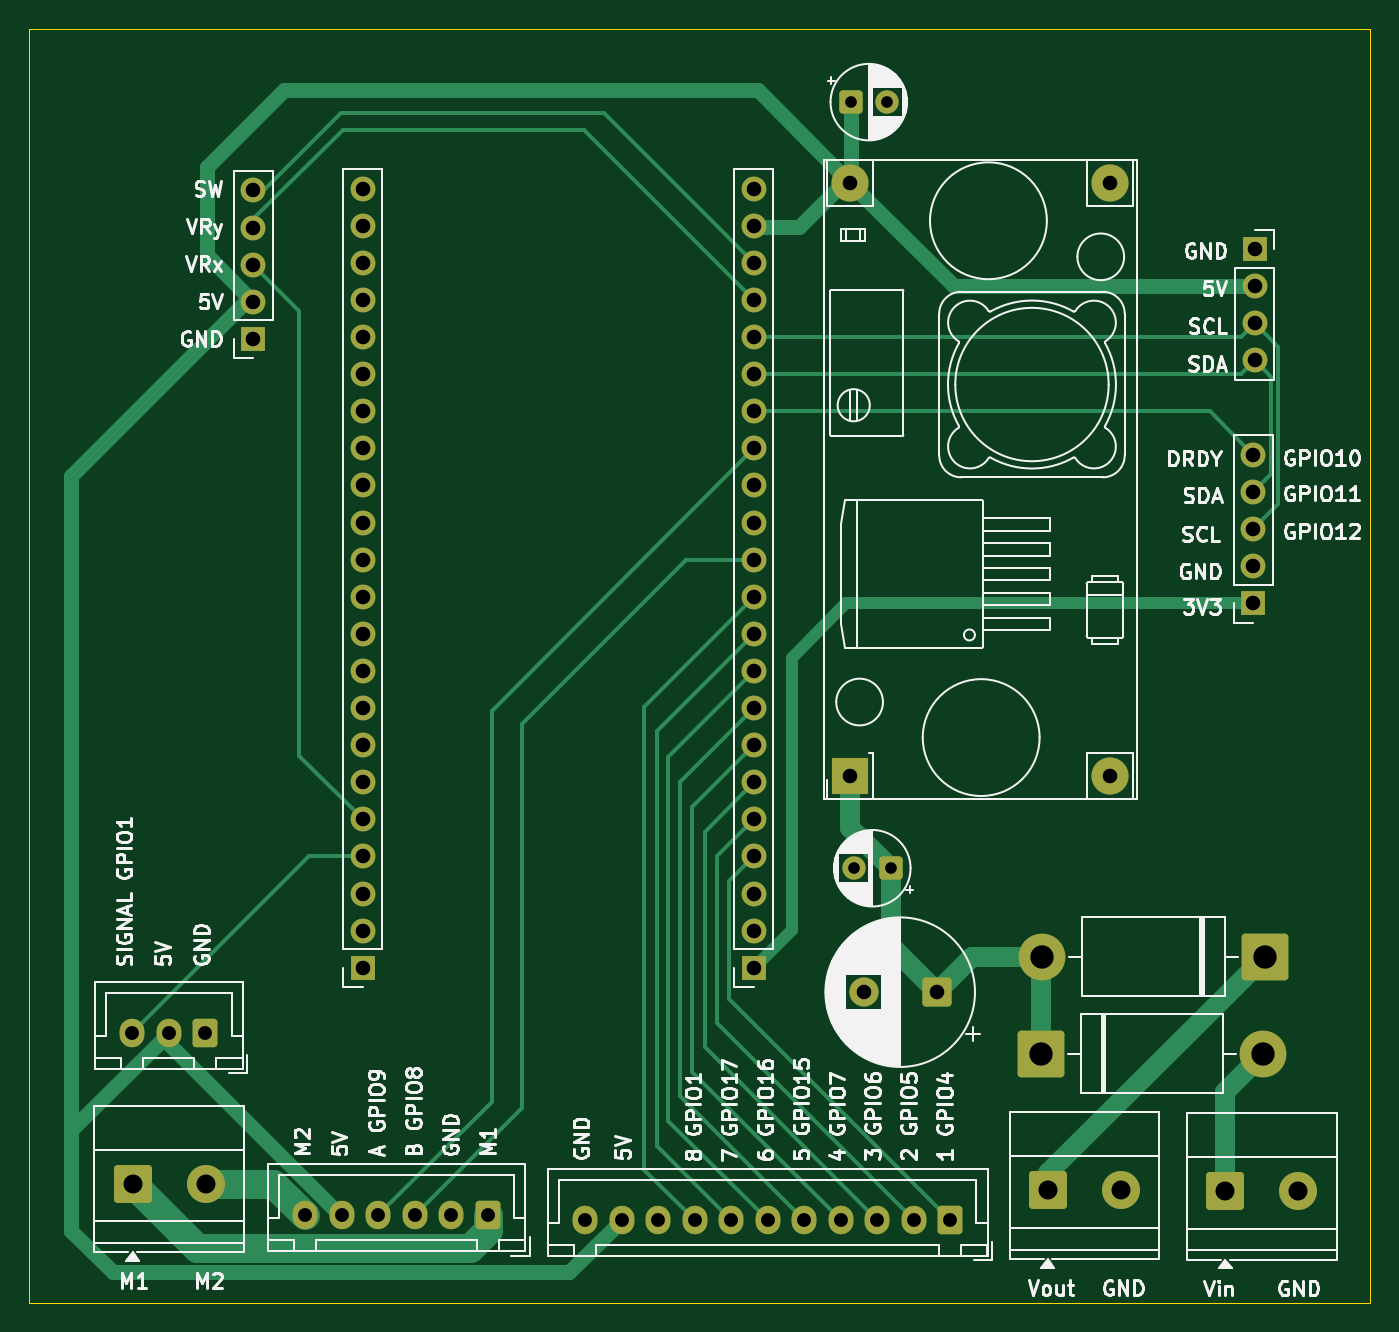
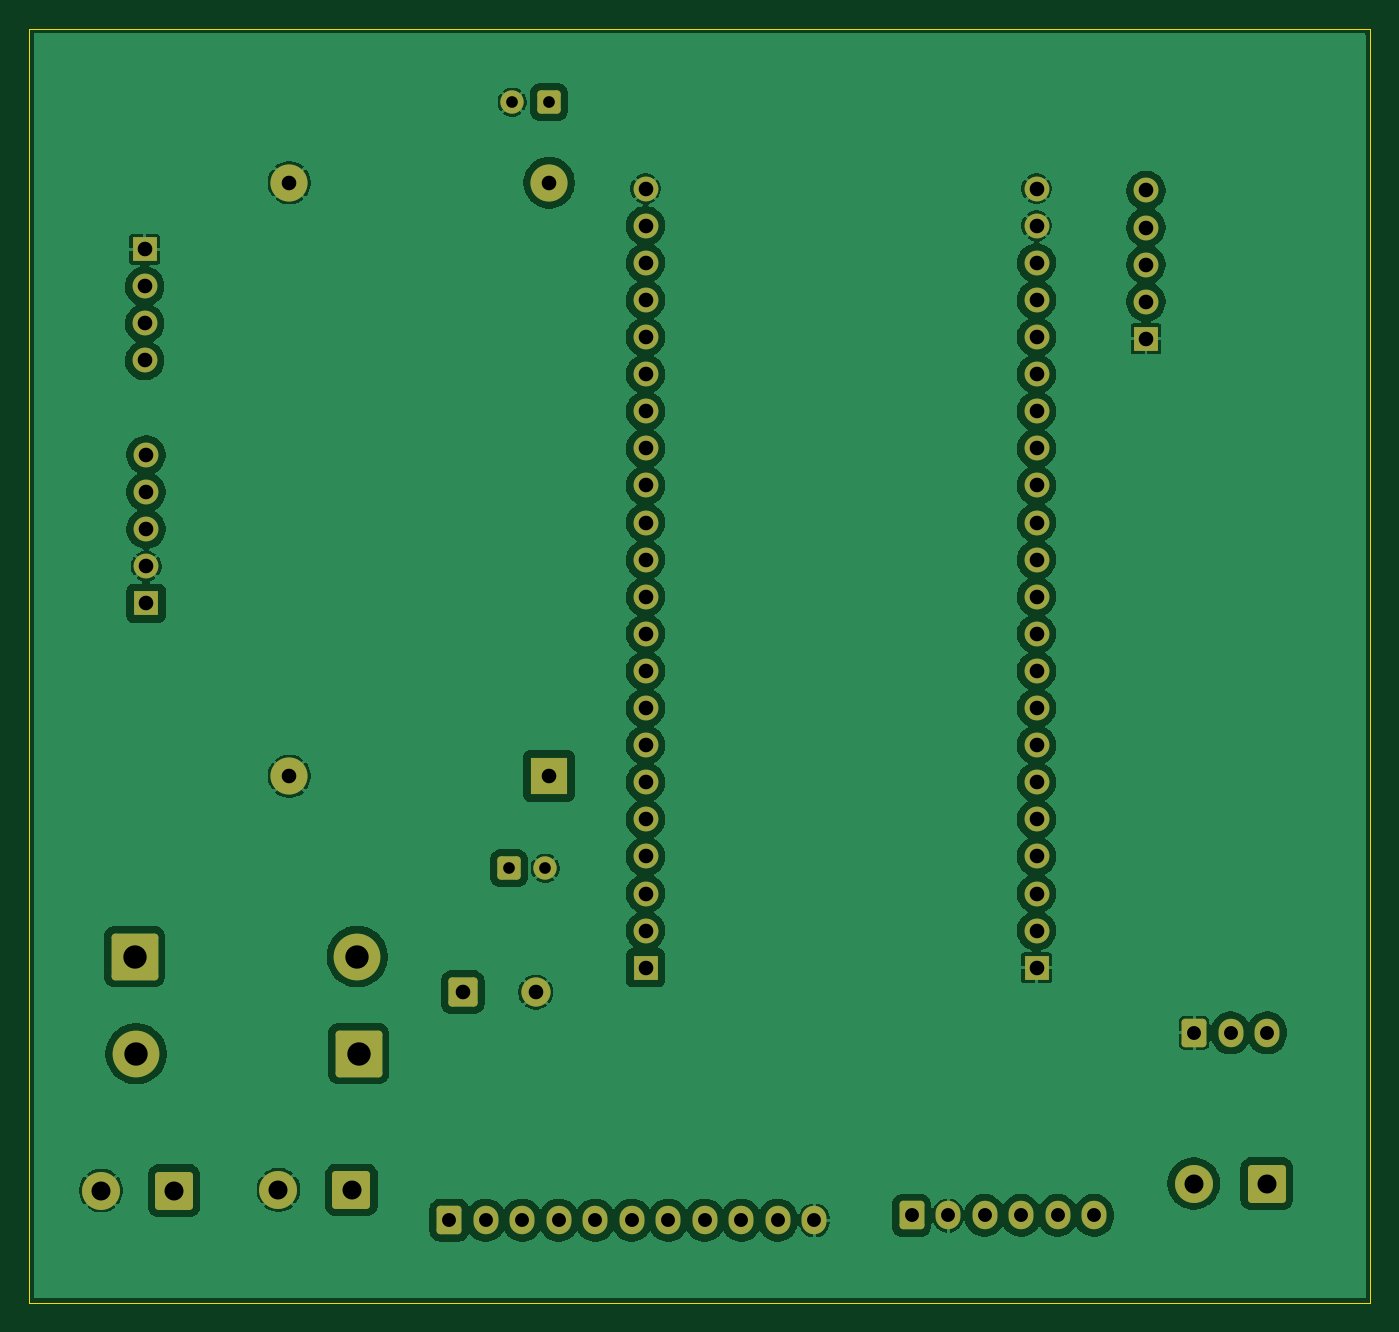
Circuit board: 11 layer files. Board 91.8 x 87.2 mm.
- bottom_copper: shield-B_Cu.gbr (159851 bytes)
- bottom_mask: shield-B_Mask.gbr (4900 bytes)
- paste: shield-B_Paste.gbr (449 bytes)
- bottom_silk: shield-B_Silkscreen.gbr (450 bytes)
- outline: shield-Edge_Cuts.gbr (606 bytes)
- top_copper: shield-F_Cu.gbr (15035 bytes)
- top_mask: shield-F_Mask.gbr (4900 bytes)
- paste: shield-F_Paste.gbr (449 bytes)
- top_silk: shield-F_Silkscreen.gbr (123443 bytes)
- drill: shield-NPTH.drl (269 bytes)
- drill: shield-PTH.drl (2259 bytes)

=== bottom_copper: shield-B_Cu.gbr (159851 bytes, source omitted) ===
=== bottom_mask: shield-B_Mask.gbr ===
%TF.GenerationSoftware,KiCad,Pcbnew,9.0.3*%
%TF.CreationDate,2025-12-20T12:47:06+07:00*%
%TF.ProjectId,shield,73686965-6c64-42e6-9b69-6361645f7063,rev?*%
%TF.SameCoordinates,Original*%
%TF.FileFunction,Soldermask,Bot*%
%TF.FilePolarity,Negative*%
%FSLAX46Y46*%
G04 Gerber Fmt 4.6, Leading zero omitted, Abs format (unit mm)*
G04 Created by KiCad (PCBNEW 9.0.3) date 2025-12-20 12:47:06*
%MOMM*%
%LPD*%
G01*
G04 APERTURE LIST*
G04 Aperture macros list*
%AMRoundRect*
0 Rectangle with rounded corners*
0 $1 Rounding radius*
0 $2 $3 $4 $5 $6 $7 $8 $9 X,Y pos of 4 corners*
0 Add a 4 corners polygon primitive as box body*
4,1,4,$2,$3,$4,$5,$6,$7,$8,$9,$2,$3,0*
0 Add four circle primitives for the rounded corners*
1,1,$1+$1,$2,$3*
1,1,$1+$1,$4,$5*
1,1,$1+$1,$6,$7*
1,1,$1+$1,$8,$9*
0 Add four rect primitives between the rounded corners*
20,1,$1+$1,$2,$3,$4,$5,0*
20,1,$1+$1,$4,$5,$6,$7,0*
20,1,$1+$1,$6,$7,$8,$9,0*
20,1,$1+$1,$8,$9,$2,$3,0*%
G04 Aperture macros list end*
%ADD10RoundRect,0.250000X-1.050000X-1.050000X1.050000X-1.050000X1.050000X1.050000X-1.050000X1.050000X0*%
%ADD11C,2.600000*%
%ADD12RoundRect,0.250000X1.350000X1.350000X-1.350000X1.350000X-1.350000X-1.350000X1.350000X-1.350000X0*%
%ADD13C,3.200000*%
%ADD14R,1.700000X1.700000*%
%ADD15C,1.700000*%
%ADD16RoundRect,0.250000X0.550000X0.550000X-0.550000X0.550000X-0.550000X-0.550000X0.550000X-0.550000X0*%
%ADD17C,1.600000*%
%ADD18RoundRect,0.250000X-1.350000X-1.350000X1.350000X-1.350000X1.350000X1.350000X-1.350000X1.350000X0*%
%ADD19RoundRect,0.250000X0.600000X0.725000X-0.600000X0.725000X-0.600000X-0.725000X0.600000X-0.725000X0*%
%ADD20O,1.700000X1.950000*%
%ADD21RoundRect,0.250000X-0.550000X-0.550000X0.550000X-0.550000X0.550000X0.550000X-0.550000X0.550000X0*%
%ADD22RoundRect,0.250000X0.750000X0.750000X-0.750000X0.750000X-0.750000X-0.750000X0.750000X-0.750000X0*%
%ADD23C,2.000000*%
%ADD24R,2.540000X2.540000*%
%ADD25C,2.540000*%
G04 APERTURE END LIST*
D10*
%TO.C,J4*%
X190768600Y-139389900D03*
D11*
X195768600Y-139389900D03*
%TD*%
D12*
%TO.C,D1*%
X193471800Y-123367800D03*
D13*
X178231800Y-123367800D03*
%TD*%
D14*
%TO.C,J8*%
X158496400Y-124135200D03*
D15*
X158496400Y-121595200D03*
X158496400Y-119055200D03*
X158496400Y-116515200D03*
X158496400Y-113975200D03*
X158496400Y-111435200D03*
X158496400Y-108895200D03*
X158496400Y-106355200D03*
X158496400Y-103815200D03*
X158496400Y-101275200D03*
X158496400Y-98735200D03*
X158496400Y-96195200D03*
X158496400Y-93655200D03*
X158496400Y-91115200D03*
X158496400Y-88575200D03*
X158496400Y-86035200D03*
X158496400Y-83495200D03*
X158496400Y-80955200D03*
X158496400Y-78415200D03*
X158496400Y-75875200D03*
X158496400Y-73335200D03*
X158496400Y-70795200D03*
%TD*%
D16*
%TO.C,C3*%
X167854513Y-117322600D03*
D17*
X165354513Y-117322600D03*
%TD*%
D18*
%TO.C,D2*%
X178130200Y-130022600D03*
D13*
X193370200Y-130022600D03*
%TD*%
D10*
%TO.C,J15*%
X178627400Y-139339100D03*
D11*
X183627400Y-139339100D03*
%TD*%
D19*
%TO.C,J13*%
X140285800Y-141088600D03*
D20*
X137785800Y-141088600D03*
X135285800Y-141088600D03*
X132785800Y-141088600D03*
X130285800Y-141088600D03*
X127785800Y-141088600D03*
%TD*%
D14*
%TO.C,J6*%
X192785600Y-74940000D03*
D15*
X192785600Y-77480000D03*
X192785600Y-80020000D03*
X192785600Y-82560000D03*
%TD*%
D14*
%TO.C,J5*%
X124231400Y-81076800D03*
D15*
X124231400Y-78536800D03*
X124231400Y-75996800D03*
X124231400Y-73456800D03*
X124231400Y-70916800D03*
%TD*%
D19*
%TO.C,J3*%
X120940200Y-128591800D03*
D20*
X118440200Y-128591800D03*
X115940200Y-128591800D03*
%TD*%
D10*
%TO.C,J14*%
X115965600Y-138907300D03*
D11*
X120965600Y-138907300D03*
%TD*%
D14*
%TO.C,J2*%
X192684800Y-99182400D03*
D15*
X192684800Y-96642400D03*
X192684800Y-94102400D03*
X192684800Y-91562400D03*
X192684800Y-89022400D03*
%TD*%
D14*
%TO.C,J9*%
X131726400Y-124135200D03*
D15*
X131726400Y-121595200D03*
X131726400Y-119055200D03*
X131726400Y-116515200D03*
X131726400Y-113975200D03*
X131726400Y-111435200D03*
X131726400Y-108895200D03*
X131726400Y-106355200D03*
X131726400Y-103815200D03*
X131726400Y-101275200D03*
X131726400Y-98735200D03*
X131726400Y-96195200D03*
X131726400Y-93655200D03*
X131726400Y-91115200D03*
X131726400Y-88575200D03*
X131726400Y-86035200D03*
X131726400Y-83495200D03*
X131726400Y-80955200D03*
X131726400Y-78415200D03*
X131726400Y-75875200D03*
X131726400Y-73335200D03*
X131726400Y-70795200D03*
%TD*%
D21*
%TO.C,C5*%
X165114088Y-64871600D03*
D17*
X167614088Y-64871600D03*
%TD*%
D19*
%TO.C,J1*%
X171937400Y-141410400D03*
D20*
X169437400Y-141410400D03*
X166937400Y-141410400D03*
X164437400Y-141410400D03*
X161937400Y-141410400D03*
X159437400Y-141410400D03*
X156937400Y-141410400D03*
X154437400Y-141410400D03*
X151937400Y-141410400D03*
X149437400Y-141410400D03*
X146937400Y-141410400D03*
%TD*%
D22*
%TO.C,C1*%
X171014400Y-125806200D03*
D23*
X166014400Y-125806200D03*
%TD*%
D24*
%TO.C,U1*%
X165100000Y-111023400D03*
D25*
X182880000Y-111023400D03*
X182880000Y-70383400D03*
X165100000Y-70383400D03*
%TD*%
M02*

=== paste: shield-B_Paste.gbr ===
%TF.GenerationSoftware,KiCad,Pcbnew,9.0.3*%
%TF.CreationDate,2025-12-20T12:47:06+07:00*%
%TF.ProjectId,shield,73686965-6c64-42e6-9b69-6361645f7063,rev?*%
%TF.SameCoordinates,Original*%
%TF.FileFunction,Paste,Bot*%
%TF.FilePolarity,Positive*%
%FSLAX46Y46*%
G04 Gerber Fmt 4.6, Leading zero omitted, Abs format (unit mm)*
G04 Created by KiCad (PCBNEW 9.0.3) date 2025-12-20 12:47:06*
%MOMM*%
%LPD*%
G01*
G04 APERTURE LIST*
G04 APERTURE END LIST*
M02*

=== bottom_silk: shield-B_Silkscreen.gbr ===
%TF.GenerationSoftware,KiCad,Pcbnew,9.0.3*%
%TF.CreationDate,2025-12-20T12:47:06+07:00*%
%TF.ProjectId,shield,73686965-6c64-42e6-9b69-6361645f7063,rev?*%
%TF.SameCoordinates,Original*%
%TF.FileFunction,Legend,Bot*%
%TF.FilePolarity,Positive*%
%FSLAX46Y46*%
G04 Gerber Fmt 4.6, Leading zero omitted, Abs format (unit mm)*
G04 Created by KiCad (PCBNEW 9.0.3) date 2025-12-20 12:47:06*
%MOMM*%
%LPD*%
G01*
G04 APERTURE LIST*
G04 APERTURE END LIST*
M02*

=== outline: shield-Edge_Cuts.gbr ===
%TF.GenerationSoftware,KiCad,Pcbnew,9.0.3*%
%TF.CreationDate,2025-12-20T12:47:06+07:00*%
%TF.ProjectId,shield,73686965-6c64-42e6-9b69-6361645f7063,rev?*%
%TF.SameCoordinates,Original*%
%TF.FileFunction,Profile,NP*%
%FSLAX46Y46*%
G04 Gerber Fmt 4.6, Leading zero omitted, Abs format (unit mm)*
G04 Created by KiCad (PCBNEW 9.0.3) date 2025-12-20 12:47:06*
%MOMM*%
%LPD*%
G01*
G04 APERTURE LIST*
%TA.AperFunction,Profile*%
%ADD10C,0.050000*%
%TD*%
G04 APERTURE END LIST*
D10*
X108889800Y-59842400D02*
X200685400Y-59842400D01*
X200685400Y-147066000D01*
X108889800Y-147066000D01*
X108889800Y-59842400D01*
M02*

=== top_copper: shield-F_Cu.gbr (15035 bytes, source omitted) ===
=== top_mask: shield-F_Mask.gbr ===
%TF.GenerationSoftware,KiCad,Pcbnew,9.0.3*%
%TF.CreationDate,2025-12-20T12:47:06+07:00*%
%TF.ProjectId,shield,73686965-6c64-42e6-9b69-6361645f7063,rev?*%
%TF.SameCoordinates,Original*%
%TF.FileFunction,Soldermask,Top*%
%TF.FilePolarity,Negative*%
%FSLAX46Y46*%
G04 Gerber Fmt 4.6, Leading zero omitted, Abs format (unit mm)*
G04 Created by KiCad (PCBNEW 9.0.3) date 2025-12-20 12:47:06*
%MOMM*%
%LPD*%
G01*
G04 APERTURE LIST*
G04 Aperture macros list*
%AMRoundRect*
0 Rectangle with rounded corners*
0 $1 Rounding radius*
0 $2 $3 $4 $5 $6 $7 $8 $9 X,Y pos of 4 corners*
0 Add a 4 corners polygon primitive as box body*
4,1,4,$2,$3,$4,$5,$6,$7,$8,$9,$2,$3,0*
0 Add four circle primitives for the rounded corners*
1,1,$1+$1,$2,$3*
1,1,$1+$1,$4,$5*
1,1,$1+$1,$6,$7*
1,1,$1+$1,$8,$9*
0 Add four rect primitives between the rounded corners*
20,1,$1+$1,$2,$3,$4,$5,0*
20,1,$1+$1,$4,$5,$6,$7,0*
20,1,$1+$1,$6,$7,$8,$9,0*
20,1,$1+$1,$8,$9,$2,$3,0*%
G04 Aperture macros list end*
%ADD10RoundRect,0.250000X-1.050000X-1.050000X1.050000X-1.050000X1.050000X1.050000X-1.050000X1.050000X0*%
%ADD11C,2.600000*%
%ADD12RoundRect,0.250000X1.350000X1.350000X-1.350000X1.350000X-1.350000X-1.350000X1.350000X-1.350000X0*%
%ADD13C,3.200000*%
%ADD14R,1.700000X1.700000*%
%ADD15C,1.700000*%
%ADD16RoundRect,0.250000X0.550000X0.550000X-0.550000X0.550000X-0.550000X-0.550000X0.550000X-0.550000X0*%
%ADD17C,1.600000*%
%ADD18RoundRect,0.250000X-1.350000X-1.350000X1.350000X-1.350000X1.350000X1.350000X-1.350000X1.350000X0*%
%ADD19RoundRect,0.250000X0.600000X0.725000X-0.600000X0.725000X-0.600000X-0.725000X0.600000X-0.725000X0*%
%ADD20O,1.700000X1.950000*%
%ADD21RoundRect,0.250000X-0.550000X-0.550000X0.550000X-0.550000X0.550000X0.550000X-0.550000X0.550000X0*%
%ADD22RoundRect,0.250000X0.750000X0.750000X-0.750000X0.750000X-0.750000X-0.750000X0.750000X-0.750000X0*%
%ADD23C,2.000000*%
%ADD24R,2.540000X2.540000*%
%ADD25C,2.540000*%
G04 APERTURE END LIST*
D10*
%TO.C,J4*%
X190768600Y-139389900D03*
D11*
X195768600Y-139389900D03*
%TD*%
D12*
%TO.C,D1*%
X193471800Y-123367800D03*
D13*
X178231800Y-123367800D03*
%TD*%
D14*
%TO.C,J8*%
X158496400Y-124135200D03*
D15*
X158496400Y-121595200D03*
X158496400Y-119055200D03*
X158496400Y-116515200D03*
X158496400Y-113975200D03*
X158496400Y-111435200D03*
X158496400Y-108895200D03*
X158496400Y-106355200D03*
X158496400Y-103815200D03*
X158496400Y-101275200D03*
X158496400Y-98735200D03*
X158496400Y-96195200D03*
X158496400Y-93655200D03*
X158496400Y-91115200D03*
X158496400Y-88575200D03*
X158496400Y-86035200D03*
X158496400Y-83495200D03*
X158496400Y-80955200D03*
X158496400Y-78415200D03*
X158496400Y-75875200D03*
X158496400Y-73335200D03*
X158496400Y-70795200D03*
%TD*%
D16*
%TO.C,C3*%
X167854513Y-117322600D03*
D17*
X165354513Y-117322600D03*
%TD*%
D18*
%TO.C,D2*%
X178130200Y-130022600D03*
D13*
X193370200Y-130022600D03*
%TD*%
D10*
%TO.C,J15*%
X178627400Y-139339100D03*
D11*
X183627400Y-139339100D03*
%TD*%
D19*
%TO.C,J13*%
X140285800Y-141088600D03*
D20*
X137785800Y-141088600D03*
X135285800Y-141088600D03*
X132785800Y-141088600D03*
X130285800Y-141088600D03*
X127785800Y-141088600D03*
%TD*%
D14*
%TO.C,J6*%
X192785600Y-74940000D03*
D15*
X192785600Y-77480000D03*
X192785600Y-80020000D03*
X192785600Y-82560000D03*
%TD*%
D14*
%TO.C,J5*%
X124231400Y-81076800D03*
D15*
X124231400Y-78536800D03*
X124231400Y-75996800D03*
X124231400Y-73456800D03*
X124231400Y-70916800D03*
%TD*%
D19*
%TO.C,J3*%
X120940200Y-128591800D03*
D20*
X118440200Y-128591800D03*
X115940200Y-128591800D03*
%TD*%
D10*
%TO.C,J14*%
X115965600Y-138907300D03*
D11*
X120965600Y-138907300D03*
%TD*%
D14*
%TO.C,J2*%
X192684800Y-99182400D03*
D15*
X192684800Y-96642400D03*
X192684800Y-94102400D03*
X192684800Y-91562400D03*
X192684800Y-89022400D03*
%TD*%
D14*
%TO.C,J9*%
X131726400Y-124135200D03*
D15*
X131726400Y-121595200D03*
X131726400Y-119055200D03*
X131726400Y-116515200D03*
X131726400Y-113975200D03*
X131726400Y-111435200D03*
X131726400Y-108895200D03*
X131726400Y-106355200D03*
X131726400Y-103815200D03*
X131726400Y-101275200D03*
X131726400Y-98735200D03*
X131726400Y-96195200D03*
X131726400Y-93655200D03*
X131726400Y-91115200D03*
X131726400Y-88575200D03*
X131726400Y-86035200D03*
X131726400Y-83495200D03*
X131726400Y-80955200D03*
X131726400Y-78415200D03*
X131726400Y-75875200D03*
X131726400Y-73335200D03*
X131726400Y-70795200D03*
%TD*%
D21*
%TO.C,C5*%
X165114088Y-64871600D03*
D17*
X167614088Y-64871600D03*
%TD*%
D19*
%TO.C,J1*%
X171937400Y-141410400D03*
D20*
X169437400Y-141410400D03*
X166937400Y-141410400D03*
X164437400Y-141410400D03*
X161937400Y-141410400D03*
X159437400Y-141410400D03*
X156937400Y-141410400D03*
X154437400Y-141410400D03*
X151937400Y-141410400D03*
X149437400Y-141410400D03*
X146937400Y-141410400D03*
%TD*%
D22*
%TO.C,C1*%
X171014400Y-125806200D03*
D23*
X166014400Y-125806200D03*
%TD*%
D24*
%TO.C,U1*%
X165100000Y-111023400D03*
D25*
X182880000Y-111023400D03*
X182880000Y-70383400D03*
X165100000Y-70383400D03*
%TD*%
M02*

=== paste: shield-F_Paste.gbr ===
%TF.GenerationSoftware,KiCad,Pcbnew,9.0.3*%
%TF.CreationDate,2025-12-20T12:47:06+07:00*%
%TF.ProjectId,shield,73686965-6c64-42e6-9b69-6361645f7063,rev?*%
%TF.SameCoordinates,Original*%
%TF.FileFunction,Paste,Top*%
%TF.FilePolarity,Positive*%
%FSLAX46Y46*%
G04 Gerber Fmt 4.6, Leading zero omitted, Abs format (unit mm)*
G04 Created by KiCad (PCBNEW 9.0.3) date 2025-12-20 12:47:06*
%MOMM*%
%LPD*%
G01*
G04 APERTURE LIST*
G04 APERTURE END LIST*
M02*

=== top_silk: shield-F_Silkscreen.gbr (123443 bytes, source omitted) ===
=== drill: shield-NPTH.drl ===
M48
; DRILL file {KiCad 9.0.3} date 2025-12-20T12:47:12+0700
; FORMAT={-:-/ absolute / metric / decimal}
; #@! TF.CreationDate,2025-12-20T12:47:12+07:00
; #@! TF.GenerationSoftware,Kicad,Pcbnew,9.0.3
; #@! TF.FileFunction,NonPlated,1,2,NPTH
FMAT,2
METRIC
%
G90
G05
M30

=== drill: shield-PTH.drl ===
M48
; DRILL file {KiCad 9.0.3} date 2025-12-20T12:47:12+0700
; FORMAT={-:-/ absolute / metric / decimal}
; #@! TF.CreationDate,2025-12-20T12:47:12+07:00
; #@! TF.GenerationSoftware,Kicad,Pcbnew,9.0.3
; #@! TF.FileFunction,Plated,1,2,PTH
FMAT,2
METRIC
; #@! TA.AperFunction,Plated,PTH,ComponentDrill
T1C0.800
; #@! TA.AperFunction,Plated,PTH,ComponentDrill
T2C0.950
; #@! TA.AperFunction,Plated,PTH,ComponentDrill
T3C1.000
; #@! TA.AperFunction,Plated,PTH,ComponentDrill
T4C1.300
; #@! TA.AperFunction,Plated,PTH,ComponentDrill
T5C1.600
%
G90
G05
T1
X165.114Y-64.872
X165.355Y-117.323
X167.614Y-64.872
X167.855Y-117.323
T2
X115.94Y-128.592
X118.44Y-128.592
X120.94Y-128.592
X127.786Y-141.089
X130.286Y-141.089
X132.786Y-141.089
X135.286Y-141.089
X137.786Y-141.089
X140.286Y-141.089
X146.937Y-141.41
X149.437Y-141.41
X151.937Y-141.41
X154.437Y-141.41
X156.937Y-141.41
X159.437Y-141.41
X161.937Y-141.41
X164.437Y-141.41
X166.937Y-141.41
X169.437Y-141.41
X171.937Y-141.41
T3
X124.231Y-70.917
X124.231Y-73.457
X124.231Y-75.997
X124.231Y-78.537
X124.231Y-81.077
X131.726Y-70.795
X131.726Y-73.335
X131.726Y-75.875
X131.726Y-78.415
X131.726Y-80.955
X131.726Y-83.495
X131.726Y-86.035
X131.726Y-88.575
X131.726Y-91.115
X131.726Y-93.655
X131.726Y-96.195
X131.726Y-98.735
X131.726Y-101.275
X131.726Y-103.815
X131.726Y-106.355
X131.726Y-108.895
X131.726Y-111.435
X131.726Y-113.975
X131.726Y-116.515
X131.726Y-119.055
X131.726Y-121.595
X131.726Y-124.135
X158.496Y-70.795
X158.496Y-73.335
X158.496Y-75.875
X158.496Y-78.415
X158.496Y-80.955
X158.496Y-83.495
X158.496Y-86.035
X158.496Y-88.575
X158.496Y-91.115
X158.496Y-93.655
X158.496Y-96.195
X158.496Y-98.735
X158.496Y-101.275
X158.496Y-103.815
X158.496Y-106.355
X158.496Y-108.895
X158.496Y-111.435
X158.496Y-113.975
X158.496Y-116.515
X158.496Y-119.055
X158.496Y-121.595
X158.496Y-124.135
X165.1Y-70.383
X165.1Y-111.023
X166.014Y-125.806
X171.014Y-125.806
X182.88Y-70.383
X182.88Y-111.023
X192.685Y-89.022
X192.685Y-91.562
X192.685Y-94.102
X192.685Y-96.642
X192.685Y-99.182
X192.786Y-74.94
X192.786Y-77.48
X192.786Y-80.02
X192.786Y-82.56
T4
X115.966Y-138.907
X120.966Y-138.907
X178.627Y-139.339
X183.627Y-139.339
X190.769Y-139.39
X195.769Y-139.39
T5
X178.13Y-130.023
X178.232Y-123.368
X193.37Y-130.023
X193.472Y-123.368
M30
